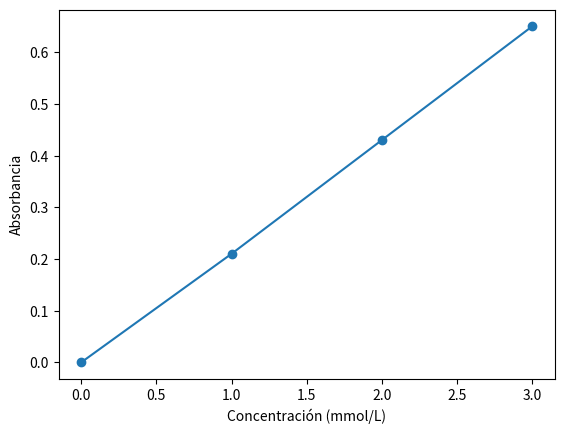

Source code (Python):
# Una celda de código normal: se copia tal cual en el notebook del estudiante
masa_agua = 49.85      # g
volumen_agua = 50.0    # mL
print(f"Densidad del agua: {masa_agua / volumen_agua:.3f} g/mL")

#@ejercicio Densidad del etanol
#@revisar densidad g/mL
#@pista La densidad es la masa dividida entre el volumen.
masa = 39.45       # g
volumen = 50.0     # mL
densidad = masa / volumen
print(f"Densidad del etanol: {densidad:.3f} g/mL")

#@ejercicio Absorbancias corregidas
#@revisar corregidas tol=0.5%
#@pista Con un arreglo de NumPy, la resta se aplica a todos los elementos a la vez.
import numpy as np

absorbancias = np.array([0.215, 0.430, 0.648])
blanco = 0.012
corregidas = absorbancias - blanco
print(corregidas)

#@ejercicio Grafica tus datos
import matplotlib.pyplot as plt

fig, ax = plt.subplots()
ax.plot([0, 1, 2, 3], [0.0, 0.21, 0.43, 0.65], "o-")
ax.set_xlabel("Concentración (mmol/L)")
ax.set_ylabel("Absorbancia")
plt.show()
